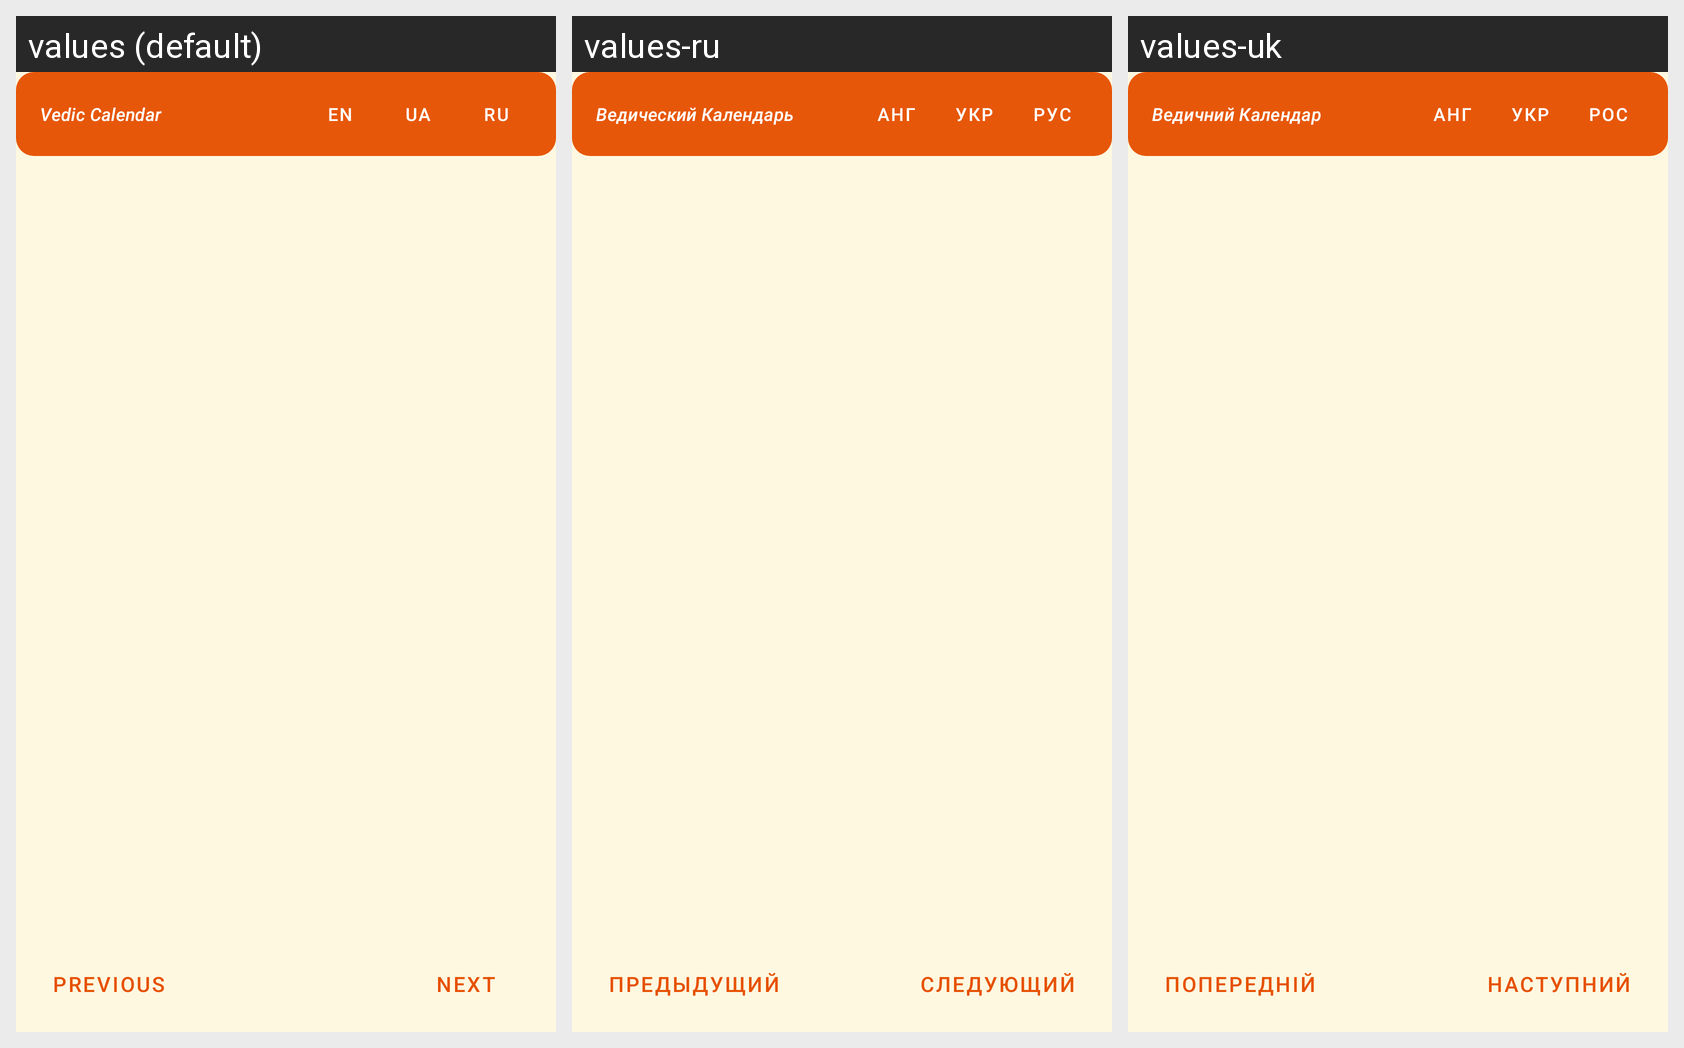

Here is an Android app screen in its default locale and in the app's own translations. Write out the translated-string differences for the strings that appear on this screen.
Android screen res/layout/activity_main.xml rendered under 3 locales, left to right: values (default), values-ru, values-uk. Device: Nexus 5 (rendered at 1080×1920; each locale shown at half size, 540×960, under a caption strip naming it); theme Theme.VedicCalendar.
Strings drawn on this screen, with the default value and each locale's value (text and hints the layout hard-codes, and strings that could not be matched under every locale, appear in the picture but are not listed):

app_name
  values: Vedic Calendar
  values-ru: Ведический Календарь
  values-uk: Ведичний Календар

lang_en
  values: EN
  values-ru: АНГ
  values-uk: АНГ

lang_uk
  values: UA
  values-ru: УКР
  values-uk: УКР

lang_ru
  values: RU
  values-ru: РУС
  values-uk: РОС

previous
  values: Previous
  values-ru: Предыдущий
  values-uk: Попередній

next
  values: Next
  values-ru: Следующий
  values-uk: Наступний
